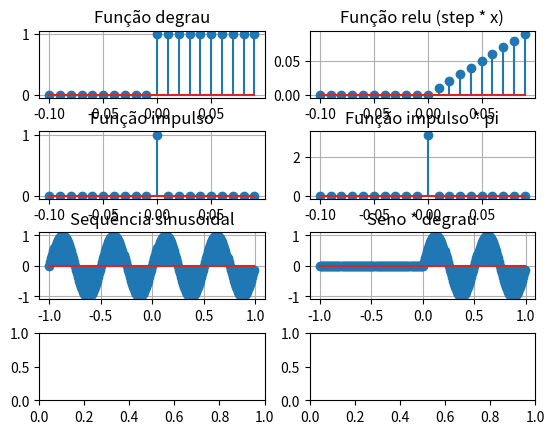

Python code for this plot:
import numpy as np
import matplotlib.pyplot as plt

def degrau_unitario(n):
    sinal = np.where(n>=0, 1, 0)
    return sinal

def impulso_unitario(n):
    sinal = np.where(n == 0, 1, 0)
    return sinal

def sinusoidal(n, f, ganho=1, fi=0):
    sinal = ganho*np.sin(2*np.pi*f*n + fi)
    return sinal

if __name__ == "__main__":
    # definição de parametros iniciais
    f_samp = 100
    ts = 1/f_samp
    inicio = -0.1
    fim = 0.1
    n = np.arange(inicio, fim, ts)
    n = np.round(n, decimals=12)
    
    # testes com o degrau
    degrau = degrau_unitario(n)
    
    relu = n*degrau
    
    #testes com o impulso
    
    imp = impulso_unitario(n)
    
    imp_pi = np.pi * imp

    # testes com sequência sinusoidal

    fs_sin = 0.1*10**3
    ts_sin = 1/fs_sin
    n_sin = np.arange(-1, 1, ts_sin)
    seq_sin = sinusoidal(n_sin, f=2)

    sin_teste = degrau_unitario(n_sin) * seq_sin
    
    fig, ((ax_degrau, ax_relu), (ax_impulso, ax_pi_impulso), (ax_sinu, ax_sin_teste), (ax_exp, ax_exp_teste)) = plt.subplots(4, 2)
    ax_degrau.stem(n, degrau)
    ax_degrau.set_title("Função degrau")
    ax_degrau.grid(True)

    ax_relu.stem(n, relu)
    ax_relu.set_title("Função relu (step * x)")
    ax_relu.grid(True)

    ax_impulso.stem(n, imp)
    ax_impulso.set_title("Função impulso")
    ax_impulso.grid(True)

    ax_pi_impulso.stem(n, imp_pi)
    ax_pi_impulso.set_title("Função impulso * pi")
    ax_pi_impulso.grid(True)
    
    ax_sinu.stem(n_sin, seq_sin)
    ax_sinu.set_title("Sequência sinusoidal")
    ax_sinu.grid(True)

    ax_sin_teste.stem(n_sin, sin_teste)
    ax_sin_teste.set_title("Seno * degrau")
    ax_sin_teste.grid(True)

    plt.subplots_adjust(hspace=0.5)
    plt.show()
